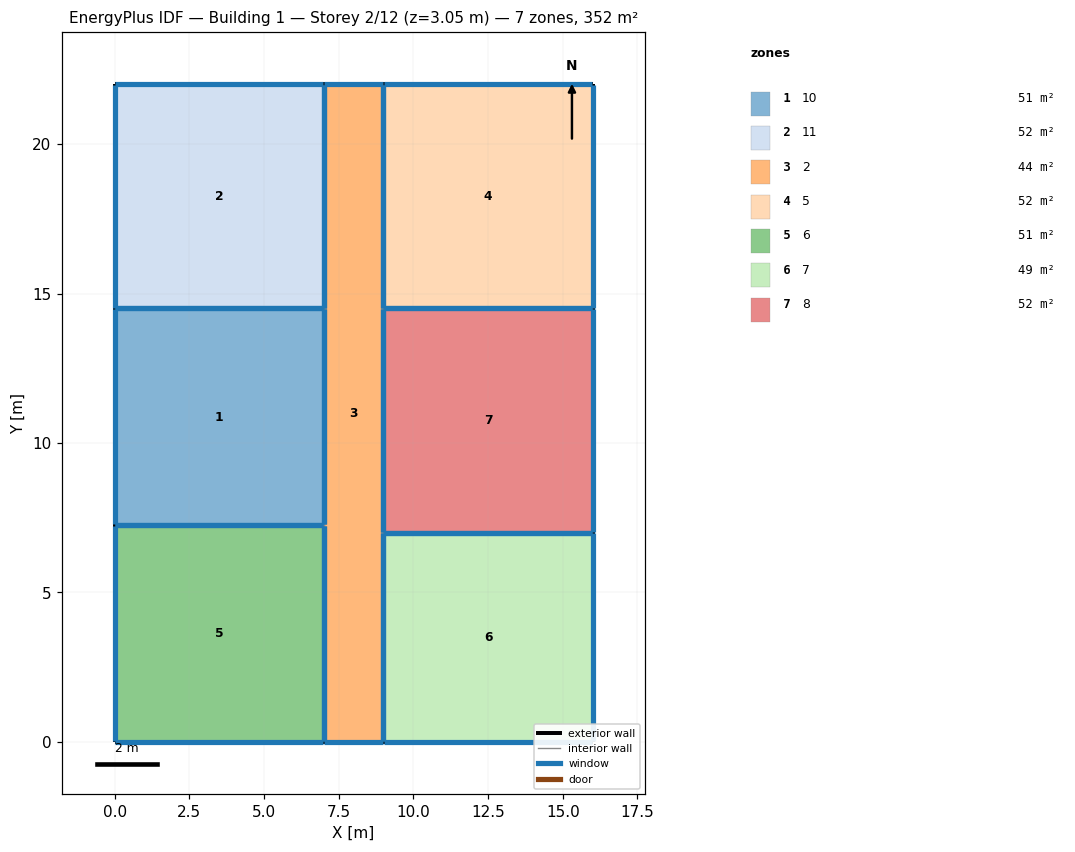
=== STOREY PLAN SPEC (per zone: floor XY polygon, exterior-wall plan segments, windows/doors) ===
zone 1: 10  (50.8 m²)
  floor: (7.00, 14.50) (7.00, 7.25) (0.00, 7.25) (0.00, 14.50)
  exterior wall: (0.00, 14.50) – (0.00, 7.25)  [7.2 m]
    window: (0.00, 14.47) – (0.00, 7.28)  [6.6 m²]
  interior walls: 3
zone 2: 11  (52.5 m²)
  floor: (7.00, 22.00) (7.00, 14.50) (0.00, 14.50) (0.00, 22.00)
  exterior wall: (0.00, 22.00) – (0.00, 14.50)  [7.5 m]
    window: (0.00, 21.97) – (0.00, 14.53)  [6.9 m²]
  exterior wall: (7.00, 22.00) – (0.00, 22.00)  [7.0 m]
    window: (6.97, 22.00) – (0.03, 22.00)  [6.4 m²]
  interior walls: 2
zone 3: 2  (44.0 m²)
  floor: (9.00, 22.00) (9.00, 0.00) (7.00, 0.00) (7.00, 22.00)
  exterior wall: (9.00, 22.00) – (7.00, 22.00)  [2.0 m]
    window: (8.97, 22.00) – (7.03, 22.00)  [1.8 m²]
  exterior wall: (7.00, 0.00) – (9.00, 0.00)  [2.0 m]
    window: (7.03, 0.00) – (8.97, 0.00)  [1.8 m²]
  interior walls: 6
zone 4: 5  (52.5 m²)
  floor: (16.00, 22.00) (16.00, 14.50) (9.00, 14.50) (9.00, 22.00)
  exterior wall: (16.00, 22.00) – (9.00, 22.00)  [7.0 m]
    window: (15.97, 22.00) – (9.03, 22.00)  [6.4 m²]
  exterior wall: (16.00, 14.50) – (16.00, 22.00)  [7.5 m]
    window: (16.00, 14.53) – (16.00, 21.97)  [6.9 m²]
  interior walls: 2
zone 5: 6  (50.8 m²)
  floor: (7.00, 7.25) (7.00, 0.00) (0.00, 0.00) (0.00, 7.25)
  exterior wall: (0.00, 0.00) – (7.00, 0.00)  [7.0 m]
    window: (0.03, 0.00) – (6.97, 0.00)  [6.4 m²]
  exterior wall: (0.00, 7.25) – (0.00, 0.00)  [7.2 m]
    window: (0.00, 7.22) – (0.00, 0.03)  [6.6 m²]
  interior walls: 2
zone 6: 7  (49.0 m²)
  floor: (16.00, 7.00) (16.00, 0.00) (9.00, 0.00) (9.00, 7.00)
  exterior wall: (16.00, 0.00) – (16.00, 7.00)  [7.0 m]
    window: (16.00, 0.03) – (16.00, 6.97)  [6.4 m²]
  exterior wall: (9.00, 0.00) – (16.00, 0.00)  [7.0 m]
    window: (9.03, 0.00) – (15.97, 0.00)  [6.4 m²]
  interior walls: 2
zone 7: 8  (52.5 m²)
  floor: (16.00, 14.50) (16.00, 7.00) (9.00, 7.00) (9.00, 14.50)
  exterior wall: (16.00, 7.00) – (16.00, 14.50)  [7.5 m]
    window: (16.00, 7.03) – (16.00, 14.47)  [6.9 m²]
  interior walls: 3

=== DERIVED (storey summary) ===
Building: Building 1
Storey: 2 of 12  (floor level z = 3.05 m)
Storey gross floor area: 352.0 m²
Zones on this storey: 7
  - 10: floor 50.8 m²; exterior wall 7.2 m (22.1 m²); 1 window(s) 6.6 m²; WWR 30.0%
  - 11: floor 52.5 m²; exterior wall 14.5 m (44.2 m²); 2 window(s) 13.3 m²; WWR 30.0%
  - 2: floor 44.0 m²; exterior wall 4.0 m (12.2 m²); 2 window(s) 3.7 m²; WWR 30.0%
  - 5: floor 52.5 m²; exterior wall 14.5 m (44.2 m²); 2 window(s) 13.3 m²; WWR 30.0%
  - 6: floor 50.8 m²; exterior wall 14.2 m (43.4 m²); 2 window(s) 13.0 m²; WWR 30.0%
  - 7: floor 49.0 m²; exterior wall 14.0 m (42.7 m²); 2 window(s) 12.8 m²; WWR 30.0%
  - 8: floor 52.5 m²; exterior wall 7.5 m (22.9 m²); 1 window(s) 6.9 m²; WWR 30.0%
Zone adjacency (shared interzone walls):
  - 10 ↔ 11
  - 10 ↔ 2
  - 10 ↔ 6
  - 11 ↔ 2
  - 2 ↔ 5
  - 2 ↔ 6
  - 2 ↔ 7
  - 2 ↔ 8
  - 5 ↔ 8
  - 7 ↔ 8